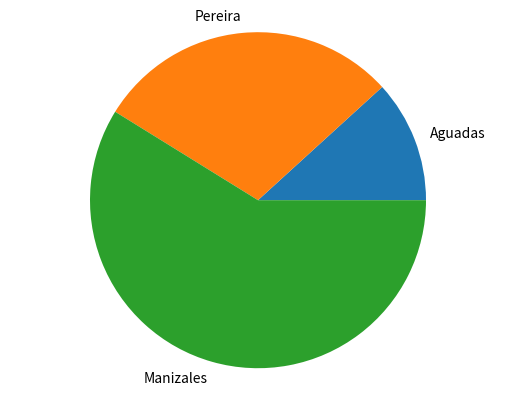

Python code for this plot:
import matplotlib.pyplot as plt

def generate_bar_chart(labels, values):
  fig, ax = plt.subplots()
  ax.bar(labels, values)
  plt.show()

def generate_pie_chart(labels, values):
  fig, ax = plt.subplots()
  ax.pie(values, labels=labels)
  ax.axis('equal')
  # plt.show() only create a figure in environment, for this uses plt.savefit('name with extension')
  plt.savefig('pie.png')
  plt.close()

if __name__ == '__main__':
  labels = ['Aguadas', 'Pereira', 'Manizales']
  values = [20, 50, 100]
  # generate_bar_chart(labels, values)
  generate_pie_chart(labels, values)
